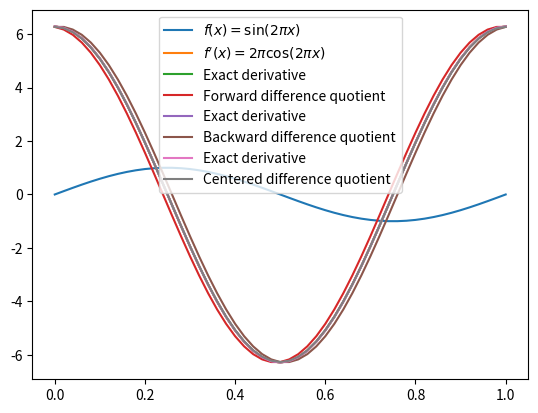

Recreate this plot in Python. (Note: this script raises an exception after producing the figure.)
import numpy as np
import matplotlib.pyplot as plt

def f(x):
   return np.sin(2*np.pi*x)

def df(x):
   return 2*np.pi*np.cos(2*np.pi*x)

n = 51 # number of sample points
x = np.linspace(0, 1, n)
plt.plot(x, f(x), label="$f(x) = \\sin(2 \\pi x)$")
plt.plot(x, df(x), label="$f'(x) = 2 \\pi \\cos(2 \\pi x)$")
plt.legend()
plt.show()

D_F = np.zeros(n)
h = x[1]
for i in range(n):
   xi = i*h
   D_F[i] = (f(xi + h) - f(xi)) / h

plt.plot(x, df(x), label="Exact derivative")
plt.plot(x, D_F, label="Forward difference quotient")
plt.legend()
plt.show()

D_B = np.zeros(n)
h = x[1]
for i in range(n):
   xi = i*h
   D_B[i] = (f(xi) - f(xi - h)) / h

plt.plot(x, df(x), label="Exact derivative")
plt.plot(x, D_B, label="Backward difference quotient")
plt.legend()
plt.show()

D_C = np.zeros(n)
h = x[1]
for i in range(n):
   xi = i*h
   D_C[i] = (f(xi + h) - f(xi - h)) / (2*h)

plt.plot(x, df(x), label="Exact derivative")
plt.plot(x, D_C, label="Centered difference quotient")
plt.legend()
plt.show()

# Use these values for h
h = 2.0 ** np.arange(-1, -10, -1)
h

def f(x):
   return np.sin(x)

def df(x):
   return np.cos(x)

def forward_diff(x, h):
   return (f(x+h) - f(x))/h

def backward_diff(x, h):
   return (f(x) - f(x-h))/h

def centered_diff(x, h):
   return (f(x+h) - f(x-h))/(2*h)

FD = forward_diff(1, h)
BD = backward_diff(1, h)
CD = centered_diff(1, h)

# Compute the error using the exact answer of 1

FD_error = np.abs(FD - df(1))
BD_error = np.abs(BD - df(1))
CD_error = np.abs(CD - df(1))

import pandas
pandas.DataFrame(data=np.transpose([FD_error, BD_error, CD_error]), columns=["Forward", "Backward", "Centered"])

def rate(errors, h_ratio):
   return np.log(errors[:-1]/errors[1:])/np.log(h_ratio)

def prepend_nan(array):
   return np.concatenate(([np.NAN], array))

df = pandas.DataFrame(
   data=np.transpose([
      FD_error, prepend_nan(rate(FD_error, 2)),
      BD_error, prepend_nan(rate(FD_error, 2)),
      CD_error, prepend_nan(rate(CD_error, 2))
   ]),
   columns=["Forward", "Rate", "Backward", "Rate", "Centered", "Rate"]
)
df.fillna("")

plt.loglog(1/h, FD_error, label="Forward difference error")
plt.loglog(1/h, BD_error, label="Backward difference error")
plt.loglog(1/h, CD_error, label="Centered difference error")
plt.xlabel("$1/h$")
plt.ylabel("Error")
plt.legend()
plt.show()

def make_grid(N):
   return np.linspace(0, 1, N+1)

def make_poisson_matrix(N):
   A = np.zeros((N+1, N+1))
   # Boundary conditions
   A[0,0] = 1.0 # First row/column
   A[-1,-1] = 1.0 # Last row/column
   # Difference quotients
   for i in range(1, N):
      A[i,i-1] = -1
      A[i,i] = 2
      A[i,i+1] = -1
   h = 1.0 / N
   A /= h*h
   return A

def f(x):
   return ((2*np.pi)**2)*np.sin(2*np.pi*x)

def solve_poisson(N):
   x = make_grid(N)
   b = f(x)
   A = make_poisson_matrix(N)
   u = np.linalg.solve(A, b)
   return u

plt.plot(make_grid(20), solve_poisson(20), marker=".")

def poisson_error(N):
   return np.max(np.abs(solve_poisson(N) - np.sin(2*np.pi*make_grid(N))))

def rate(N):
   e1 = poisson_error(N)
   e2 = poisson_error(2*N)
   return np.log(e1/e2) / np.log(2)

[rate(10), rate(20), rate(40), rate(80), rate(160)]